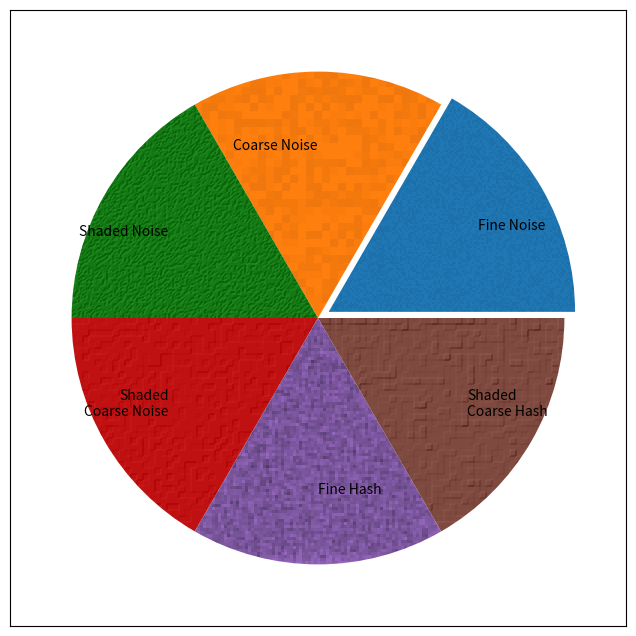

Recreate this plot in Python.
#!/usr/bin/env python3
# -*- coding: utf-8 -*-
"""
Created on Fri Jul 13 17:33:27 2018

[redacted]
"""

import matplotlib.pyplot as plt
import numpy as np
import numpy.random as rnd
from matplotlib.colors import LightSource

class Texture(object):
    "simple texture filter"

    def __init__(self, style='noise', **kwargs):
        self.style = style
        self.block = kwargs.get('block', 1)
        self.light = kwargs.get('light', False)
        if self.light:
            prob = kwargs.get('prob', .15)
            dark = kwargs.get('dark', .15)
            self.fraction = kwargs.get('fraction', 0.2)
            self.vert = kwargs.get('vert_exag', 2.)
            self.blend = kwargs.get('blend_mode', 'soft')
            self.fraction = kwargs.get('fraction', .5)
            self.light_source = LightSource()
        else:
            prob = kwargs.get('prob', .2)
            dark = kwargs.get('dark', .02)
        if style == 'hash':
            prob /= 4.
            self.choice = [1. - dark, 1.]
            self.p = [prob, 1. - prob]
        elif style == 'hash2':
            # hash2 spreads out points somewhat evenly, but random within
            # 3x3 blocks. Up to 2 points are chosen per block.
            # Set up arrays and their probabilities
            self.p = 9 * [1./11] + [2./11]  # 2 chances to get blank
            self.choice = list(range(9)) + [-1]
            self.clip = (1. - dark)**3  # clip limit (max darkness)
            blank = np.ones((3,3))
            self.template = {-1: blank.copy()}
            blank[0, 0] = 1. - dark
            for i in range(9):
                    self.template[i] = blank
                    blank = np.roll(blank, 1)
        else:
            self.choice = list(1. - np.array([1,2,3]) * dark) + [1.]
            self.p = 3 * [prob] + [1. - 3 * prob]
        self.kwargs = kwargs

    def __call__(self, im, dpi=100):
        if self.style == 'noise': return self._noise(im), 0, 0
        if self.style == 'hash': return self._hash(im), 0, 0
        if self.style == 'hash2': return self._hash2(im), 0, 0
        return im, 0, 0  # Do nothing if style not found

    def _expand(self, small, large):
        """Expand small 2D array into large 2D array. Clipping not supported.
            small : 2D np.array
            large : 2D np.array must be n-times larger than small
            Note: Make sure to only supply 2D arrays, not 3D, ie
            self._expand(small, large[:, :, 0]) if necessary.
        """
        n = self.block
        if n == 1:
            large[...] = small
            return
        nx, ny = large.shape
        dx = nx % n
        dy = ny % n
        for a in range(n):
            for b in range(n):
                large[a:nx-dx:n, b:ny-dy:n] = small

    def _combine(self, rgb, clip):  # return new array with rgb and clip
        nx, ny = clip.shape
        tgt = np.empty((nx, ny, 4))
        tgt[..., :3] = rgb
        tgt[..., 3] = clip
        return tgt

    def _light(self, rgb, elevation):
        """Shade the supplied rgb array with the 2D elevation array.
            Note: elevation must be 2D, ie use noise[:, :, 0] if necessary.
        """
        rgb2 = self.light_source.shade_rgb(rgb, elevation,
                                           blend_mode=self.blend,
                                           fraction=self.fraction,
                                           vert_exag=self.vert)
        return rgb2

    def _noise(self, im):
        n = self.block
        rgb = im[...,:3]  # (nx, ny, 3)
        clip = im[...,3]   # (nx, ny)
        nx, ny = clip.shape
        shape = (nx//n, ny//n)
        half = rnd.choice(self.choice, shape, p=self.p)  # (nx, ny)
        noise = np.ones((nx, ny, 1))  # (nx, ny, 1)
        self._expand(half, noise[..., 0])
        if self.light:
            rgb = self._light(rgb, noise[..., 0])
        else:
            rgb *= noise  # (nx, ny, 3) = (nx, ny, 3) * (nx, ny, 1)
        return self._combine(rgb, clip)

    def _hash(self, im):
        n = self.block
        rgb = im[...,:3]  # (nx, ny, 3)
        clip = im[...,3]   # (nx, ny)
        nx, ny = clip.shape
        shape = (nx//n, ny//n)
        noise = np.ones((nx, ny, 1))
        buffer = np.ones(shape)
        for axis in [0, 1]:
            for dtn in [-1, 1]:
                small = rnd.choice(self.choice, shape, p=self.p)
                buffer *= small
                s2 = small * small
                buffer *= np.roll(s2, dtn, axis)
                buffer *= np.roll(s2 * small, 2 * dtn, axis)
        np.clip(buffer, self.clip, 1, buffer)
        self._expand(buffer, noise[..., 0])
        if self.light:
            rgb = self._light(rgb, noise[..., 0])
        else:
            rgb *= noise  # (nx, ny, 3) = (nx, ny, 3) * (nx, ny, 1)
        return self._combine(rgb, clip)

    def _hash2(self, im):
        n = self.block
        rgb = im[...,:3]  # (nx, ny, 3)
        clip = im[...,3]   # (nx, ny)
        nx, ny = clip.shape
        shape = (nx//n, ny//n)
        small = {}
        for dtn in [-1, 1]:
            for axis in [0, 1]:
                small[(dtn, axis)] = np.ones(shape)
        keys = list(small.keys())
        self.keys = keys #test
        self.small = small #test
        for x in range(nx//n-3):
            for y in range(ny//n-3):
                # Pick two each of direction buffers and templates
                # can't choose tuples directly, so use index to keys list
                k = rnd.choice(len(keys), 2, replace=False)
                t = rnd.choice(self.choice, 2, replace=False, p=self.p)
                self.k = k #test
                self.t = t #test
                for i in range(2):
                    b = small[keys[k[i]]]
                    b[x:x+3, y:y+3] *= self.template[t[i]]
        buffer = np.ones(shape)
        for dtn in [-1, 1]:
            for axis in [0, 1]:
                s = small[(dtn, axis)]
                s2 = s * s
                buffer *= s
                buffer *= np.roll(s2, dtn, axis)
                buffer *= np.roll(s2 * s, 2 * dtn, axis)
        np.clip(buffer, self.choice[0]**3, 1, buffer)
        noise = np.ones((nx, ny, 1))
        self._expand(buffer, noise[..., 0])
        if self.light:
            rgb = self._light(rgb, noise[..., 0])
        else:
            rgb *= noise  # (nx, ny, 3) = (nx, ny, 3) * (nx, ny, 1)
        return self._combine(rgb, clip)

def test(style, **kwargs):
    global filt
    filt = Texture(style=style, **kwargs)
    im = np.ones((20,20,4))
    res, a, b = filt.__call__(im)


def texture_pie(ax):
    tf = []
    tf.append(Texture(style='noise', block=2))
    tf.append(Texture(style='noise', block=8))
    tf.append(Texture(style='noise', light=True, block=2))
    tf.append(Texture(style='noise', light=True, block=6))
    tf.append(Texture(style='hash2', light=False, block=3))
    tf.append(Texture(style='hash2', light=True, block=6))
    labels = []
    labels.append('Fine Noise')
    labels.append('Coarse Noise')
    labels.append('Shaded Noise')
    labels.append('Shaded\nCoarse Noise')
    labels.append('Fine Hash')
    labels.append('Shaded\nCoarse Hash')

    fracs = len(tf) * [10]
    explode = tuple([0.05] + (len(tf) - 1) * [0])
    pies = ax.pie(fracs, explode=explode, labels=labels, labeldistance=0.7)

    for pie, texture_filter in zip(pies[0], tf):
        pie.set_agg_filter(texture_filter)
        pie.set_rasterized(True)  # to support mixed-mode renderers
        pie.set(ec="none", lw=2)


if __name__=='__main__':
#    test('hash2')
    fig = plt.figure(figsize=(8,8))
    fig.clear()
    plt.subplots_adjust(left=0.05, right=0.95)

    ax = fig.add_subplot(111)
    ax.set_aspect(1)
    texture_pie(ax)
    ax.set_frame_on(True)

    plt.show()